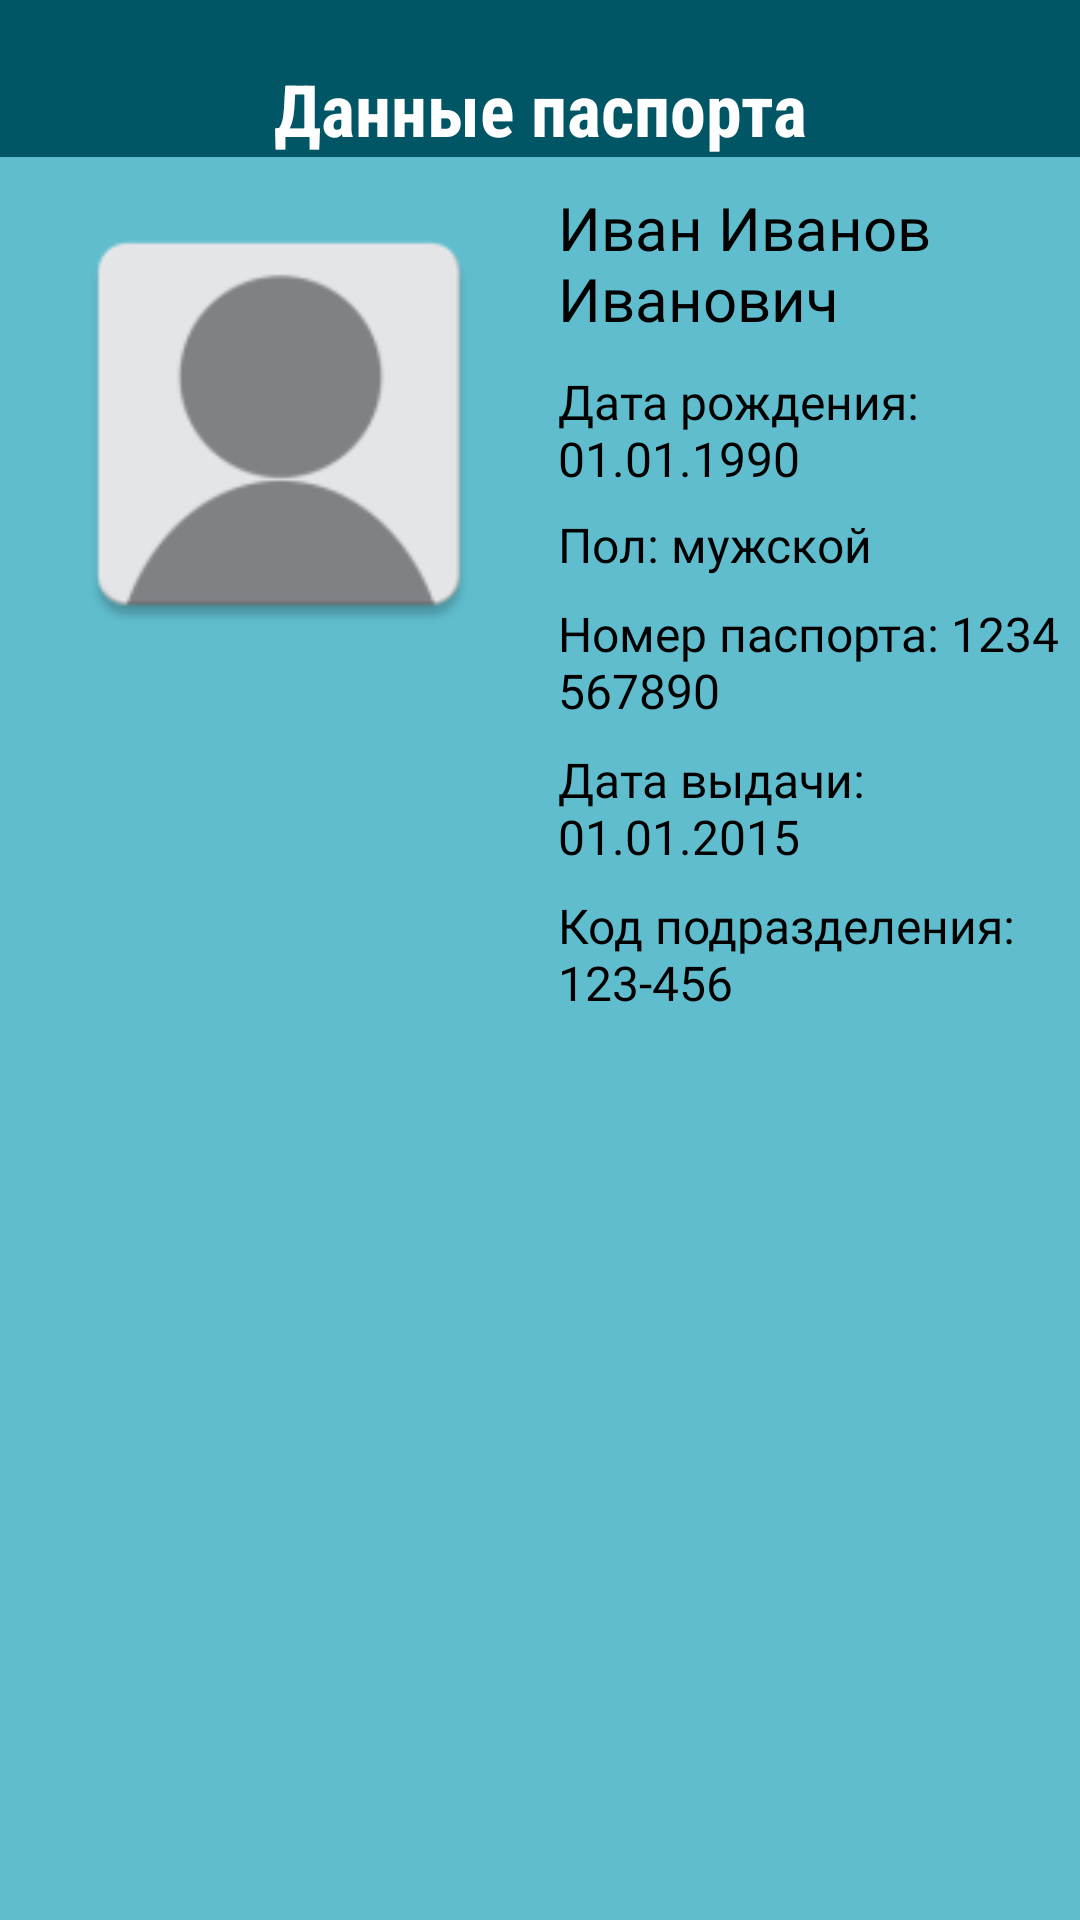

Layout XML and referenced resources for this Android screen:
<!-- AndroidManifest.xml: application theme Theme.Chara -->
<!-- res/layout/info_passport.xml -->
<?xml version="1.0" encoding="utf-8"?>
<RelativeLayout xmlns:android="http://schemas.android.com/apk/res/android"
    xmlns:app="http://schemas.android.com/apk/res-auto"
    xmlns:tools="http://schemas.android.com/tools"
    android:layout_width="match_parent"
    android:layout_height="match_parent"
    android:background="#5FBDCE">

    <TextView
        android:id="@+id/tvPassportTitle"
        android:layout_width="match_parent"
        android:layout_height="wrap_content"
        android:background="#015666"
        android:fontFamily="sans-serif-condensed"
        android:paddingTop="20dp"
        android:text="Данные паспорта"
        android:textAlignment="center"
        android:textColor="#FFFFFF"
        android:textFontWeight="700"
        android:textSize="24sp" />

    <ImageView
        android:id="@+id/ivPassportPhoto"
        android:layout_width="166dp"
        android:layout_height="158dp"
        android:layout_below="@id/tvPassportTitle"
        android:layout_marginStart="10dp"
        android:layout_marginTop="10dp"
        android:clipToOutline="false"
        android:outlineProvider="bounds"
        android:outlineSpotShadowColor="#000000"
        android:paddingHorizontal="0dp"
        android:paddingVertical="3dp"
        android:paddingTop="3dp"
        android:paddingBottom="3dp"
        app:srcCompat="@mipmap/default_avatar"
        tools:srcCompat="@tools:sample/avatars" />

    <LinearLayout
        android:id="@+id/llPassportInfo"
        android:layout_width="wrap_content"
        android:layout_height="wrap_content"
        android:layout_below="@+id/tvPassportTitle"
        android:layout_marginStart="10dp"
        android:layout_marginTop="10dp"
        android:layout_toEndOf="@+id/ivPassportPhoto"
        android:orientation="vertical">

        <TextView
            android:id="@+id/tvFIO"
            android:layout_width="wrap_content"
            android:layout_height="wrap_content"
            android:fontFamily="@font/aldrich"
            android:text="Иван Иванов Иванович"
            android:textColor="#000000"
            android:textSize="20sp" />

        <TextView
            android:id="@+id/tvBD"
            android:layout_width="wrap_content"
            android:layout_height="wrap_content"
            android:layout_marginTop="10dp"
            android:fontFamily="@font/aldrich"
            android:text="Дата рождения: 01.01.1990"
            android:textColor="#000000"
            android:textSize="16sp" />

        <TextView
            android:id="@+id/tvGender"
            android:layout_width="wrap_content"
            android:layout_height="wrap_content"
            android:layout_marginTop="7dp"
            android:fontFamily="@font/aldrich"
            android:text="Пол: мужской"
            android:textColor="#000000"
            android:textSize="16sp" />

        <TextView
            android:id="@+id/tvPassportNumber"
            android:layout_width="wrap_content"
            android:layout_height="wrap_content"
            android:layout_marginTop="8dp"
            android:fontFamily="@font/aldrich"
            android:text="Номер паспорта: 1234 567890"
            android:textColor="#000000"
            android:textSize="16sp" />

        <TextView
            android:id="@+id/tvPassportIssued"
            android:layout_width="wrap_content"
            android:layout_height="wrap_content"
            android:layout_marginTop="8dp"
            android:fontFamily="@font/aldrich"
            android:text="Дата выдачи: 01.01.2015"
            android:textColor="#000000"
            android:textSize="16sp" />

        <TextView
            android:id="@+id/tvPassportDepartment"
            android:layout_width="wrap_content"
            android:layout_height="wrap_content"
            android:layout_marginTop="8dp"
            android:fontFamily="@font/aldrich"
            android:text="Код подразделения: 123-456"
            android:textColor="#000000"
            android:textSize="16sp" />

    </LinearLayout>

</RelativeLayout>
<!-- resources referenced by this layout -->
<resources>
  <!-- mipmap default_avatar: webp bitmap (mipmap-hdpi, 1032 bytes) -->
  <style name="Theme.Chara" parent="Base.Theme.Chara" />
  <style name="Base.Theme.Chara" parent="Theme.Material3.DayNight.NoActionBar">
          
          
      </style>
</resources>
